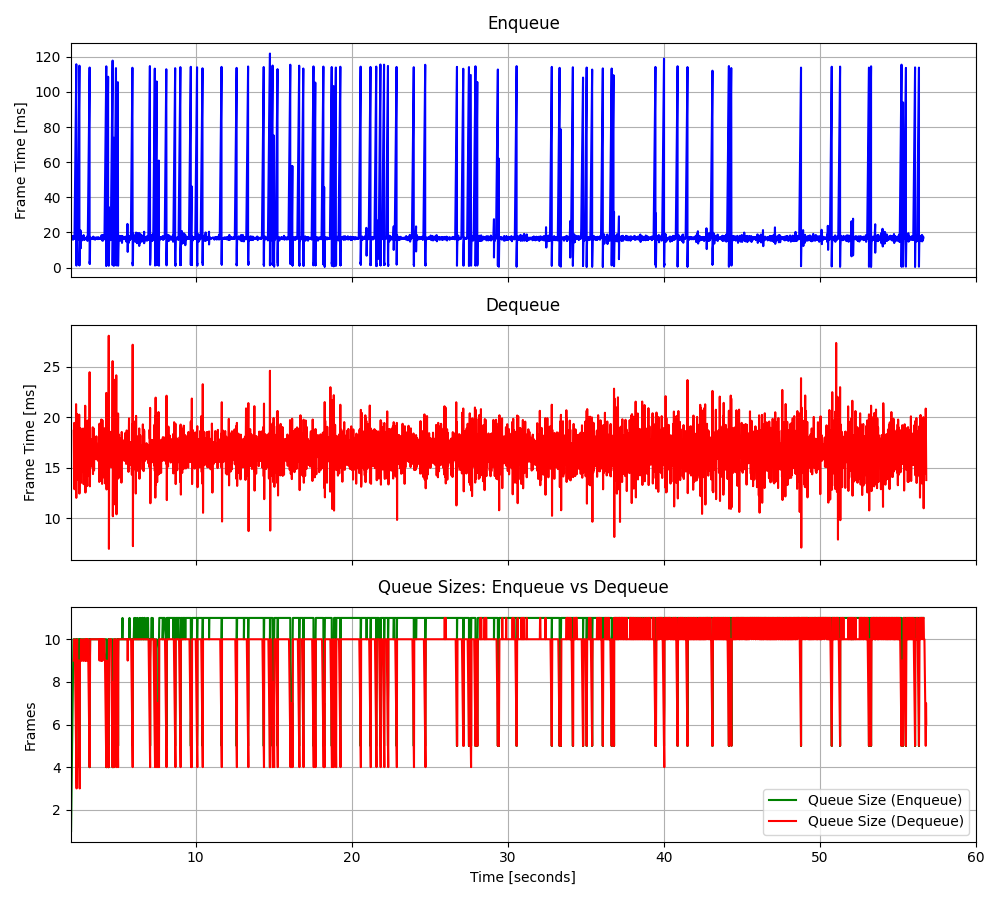

The file beside this chart, header and first rows:
2.02716210996732, 16.8632, 2.19554590946063, 18.6721, 1.0, 16.8632, 9.0, -4.688433, 0.005433
2.043, 16.86, 2.213, 14.89, 2.0, 16.86, 9.0, -25.27, -0.3525
2.061, 16.14, 2.23, 19.46, 3.0, 16.62, 9.0, 16.25, -0.7643
2.078, 17.42, 2.245, 12.88, 4.0, 16.82, 10.0, 16.13, -0.6507
2.094, 16.23, 2.262, 18.44, 5.0, 16.7, 9.0, 16.32, -0.3208
2.111, 17.97, 2.278, 14.08, 6.0, 16.91, 9.0, 16.89, 0.0437
2.129, 16, 2.296, 17.86, 7.0, 16.78, 8.0, 14.05, -0.4607
2.145, 15.88, 2.311, 15.56, 8.0, 16.67, 7.0, 6.961, -0.5236
2.161, 17.75, 2.329, 15.44, 9.0, 16.79, 6.0, 16.22, -0.8595
2.178, 16.14, 2.347, 21.31, 10.0, 16.73, 5.0, 16.66, -0.2488
2.196, 16.19, 2.362, 12.03, 10.0, 16.68, 4.0, 16.75, 1.94
2.213, 16.96, 2.38, 18.96, 10.0, 16.7, 3.0, 17.02, -0.0129
2.23, 16.57, 2.397, 20.35, 10.0, 16.69, 9.0, 16.44, -0.6083
2.245, 16.66, 2.414, 13.84, 10.0, 16.69, 10.0, 14.04, -0.7349
2.362, 115.7, 2.429, 16.05, 10.0, 23.29, 9.0, -64.13, -0.3017
2.362, 2.015, 2.446, 14.96, 4.0, 21.96, 9.0, 4.67, -0.3323
2.362, 2.223, 2.463, 18.76, 5.0, 20.8, 9.0, 9.961, -0.8698
2.362, 1.393, 2.479, 16.11, 6.0, 19.72, 9.0, 10.54, -0.2985
2.362, 1.528, 2.496, 16.78, 7.0, 18.76, 8.0, 9.379, -0.8702
2.362, 1.261, 2.514, 18.79, 8.0, 17.89, 7.0, 9.721, 0.3412
2.38, 1.087, 2.53, 14.73, 9.0, 17.09, 6.0, 10.46, -0.5451
2.38, 7.953, 2.547, 20.28, 9.0, 16.67, 5.0, 9.684, -0.3603
2.397, 16.81, 2.562, 12.45, 10.0, 16.68, 4.0, 10.39, -0.5338
2.414, 16.33, 2.58, 17, 10.0, 16.67, 3.0, 7.765, 0.8091
2.429, 18.41, 2.597, 17.73, 10.0, 16.74, 9.0, 9.915, 0.5791
2.446, 15.61, 2.613, 16.19, 10.0, 16.69, 9.0, 9.918, -0.05574
2.562, 114.9, 2.631, 18.92, 10.0, 20.33, 9.0, 10.15, -0.1984
2.562, 2.117, 2.647, 16.76, 4.0, 19.68, 9.0, 4.196, 0.811
2.562, 1.384, 2.662, 13.51, 5.0, 19.05, 10.0, 9.177, 0.03206
2.562, 1.642, 2.68, 18.52, 6.0, 18.47, 9.0, 8.399, -0.4137
2.562, 1.276, 2.696, 16.8, 7.0, 17.91, 9.0, 9.611, -0.2087
2.562, 1.62, 2.714, 16.18, 8.0, 17.4, 9.0, 8.504, -1.084
2.562, 1.865, 2.73, 17.09, 9.0, 16.93, 9.0, 9.214, -0.7608
2.58, 9.549, 2.747, 15.05, 10.0, 16.72, 9.0, 4.27, 0.4883
2.597, 15.91, 2.763, 18.57, 10.0, 16.69, 9.0, 7.444, 0.08766
2.613, 16.93, 2.78, 14.65, 10.0, 16.7, 9.0, 9.58, -0.1565
2.631, 21.14, 2.797, 18.9, 10.0, 16.82, 9.0, 10.43, 0.1515
2.647, 10.97, 2.814, 17.09, 10.0, 16.67, 10.0, 7.161, -1.131
2.662, 17.62, 2.83, 13.39, 10.0, 16.69, 10.0, 9.503, -0.1639
2.68, 16.55, 2.847, 17.55, 10.0, 16.69, 9.0, 9.626, 0.1586
2.696, 18.05, 2.863, 16.55, 10.0, 16.72, 9.0, 8.968, -1.031
2.714, 16.3, 2.88, 16.32, 10.0, 16.71, 9.0, 10.35, -0.6544
2.73, 15.46, 2.897, 16.73, 10.0, 16.68, 9.0, 9.266, -0.1947
2.747, 16.66, 2.913, 16.19, 10.0, 16.68, 9.0, 3.699, -0.9689
2.763, 16.95, 2.932, 21.16, 10.0, 16.69, 9.0, 11.06, -0.256
2.78, 16.47, 2.947, 12.56, 10.0, 16.68, 10.0, 10.13, -1.295
2.797, 16.75, 2.964, 18.89, 10.0, 16.68, 9.0, 6.73, -0.4783
2.814, 16.35, 2.98, 14.19, 10.0, 16.68, 10.0, 10.34, -0.6872
2.83, 18.48, 2.997, 17.5, 10.0, 16.71, 9.0, 9.772, 0.02522
2.847, 15.87, 3.013, 18.75, 10.0, 16.7, 9.0, 10.61, 0.3859
2.863, 17.23, 3.031, 16.78, 10.0, 16.71, 10.0, 9.621, -0.06901
2.88, 15.89, 3.047, 17.47, 10.0, 16.69, 10.0, 9.876, -0.4869
2.897, 16.48, 3.063, 13.2, 10.0, 16.69, 10.0, 9.108, -0.2323
2.913, 16.93, 3.08, 19.69, 10.0, 16.69, 9.0, 7.745, -0.6272
2.932, 16.02, 3.097, 14.17, 10.0, 16.68, 10.0, 8.013, 0.7333
2.947, 16.83, 3.114, 16.61, 10.0, 16.68, 9.0, 10.3, -0.8689
2.964, 16.32, 3.131, 16.62, 10.0, 16.68, 9.0, 6.846, 0.8421
2.98, 16.76, 3.147, 16.96, 10.0, 16.68, 8.0, 10.21, -0.2442
2.997, 16.25, 3.164, 14.39, 10.0, 16.67, 7.0, 8.669, -0.6977
3.013, 17.09, 3.181, 19.69, 10.0, 16.68, 6.0, 9.051, 0.3448
3.031, 17.2, 3.197, 15.72, 10.0, 16.69, 5.0, 8.645, -1.599
... 3,213 more rows
